3-way image classification set "dataset" from GitHub (aadarshagarwal1/ETR); label vocabulary: blue, red, yellow.

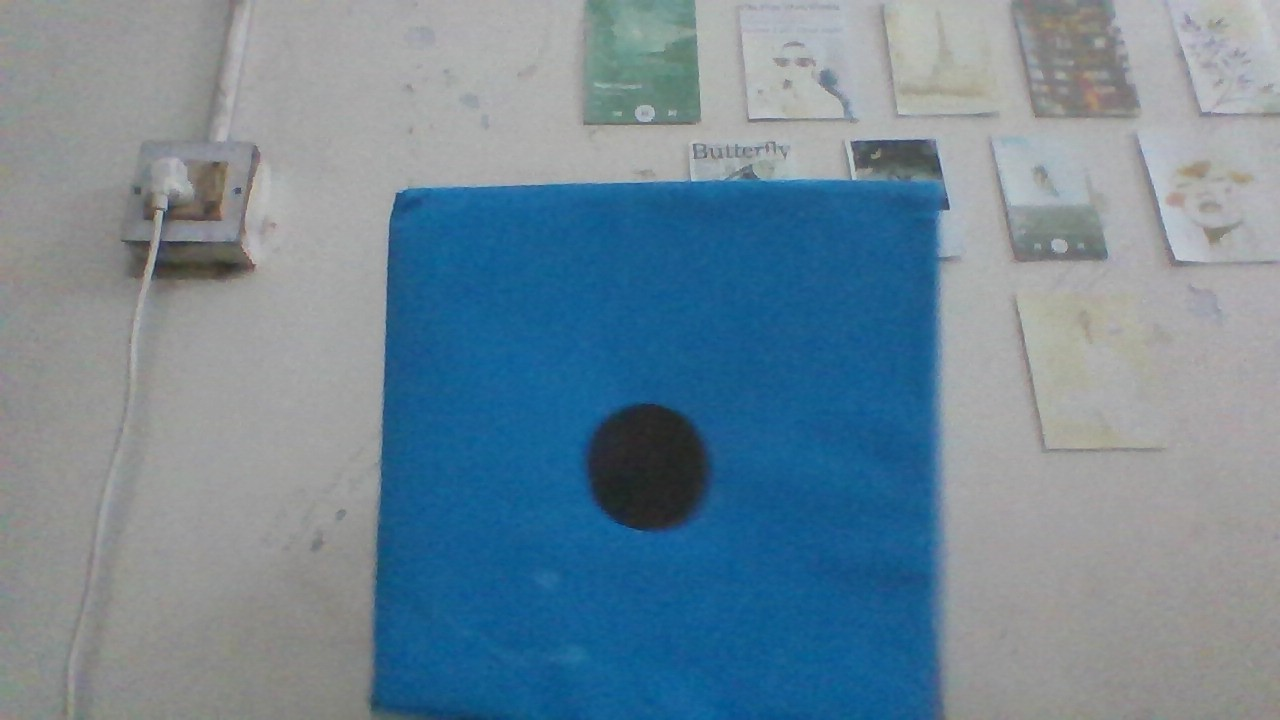
Label: blue

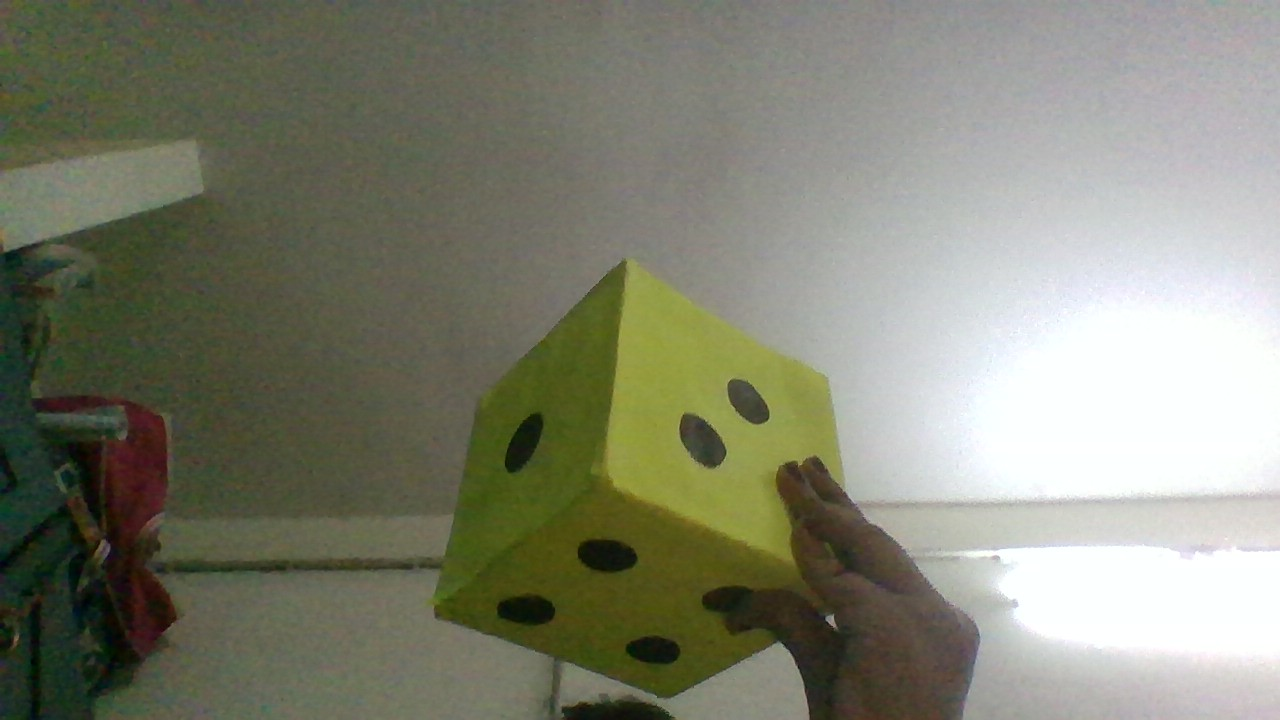
Label: yellow

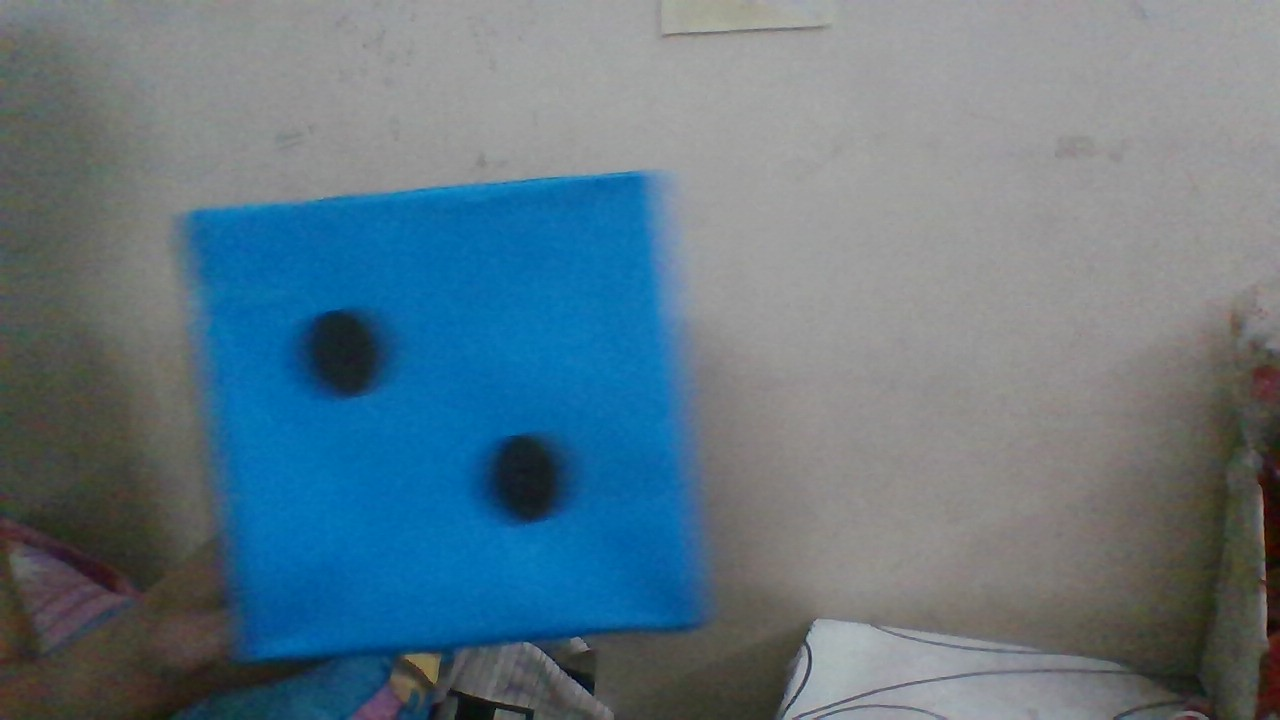
Label: blue

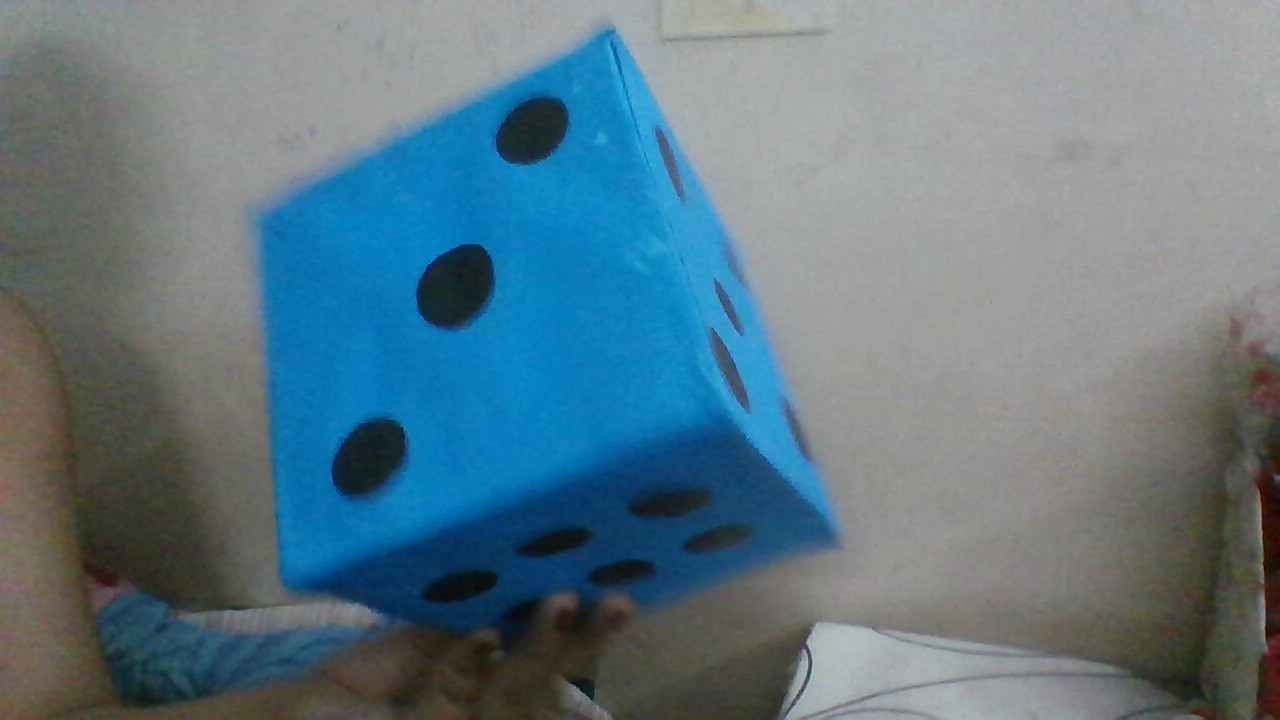
Label: blue

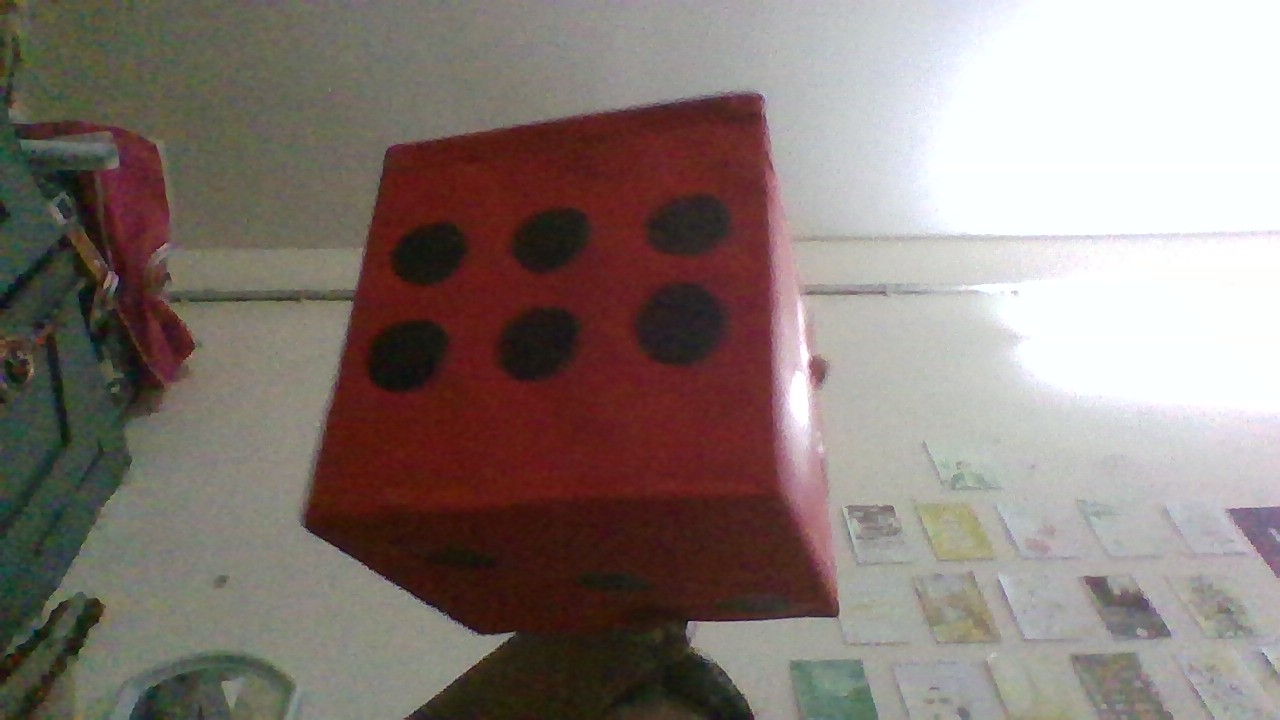
Label: red

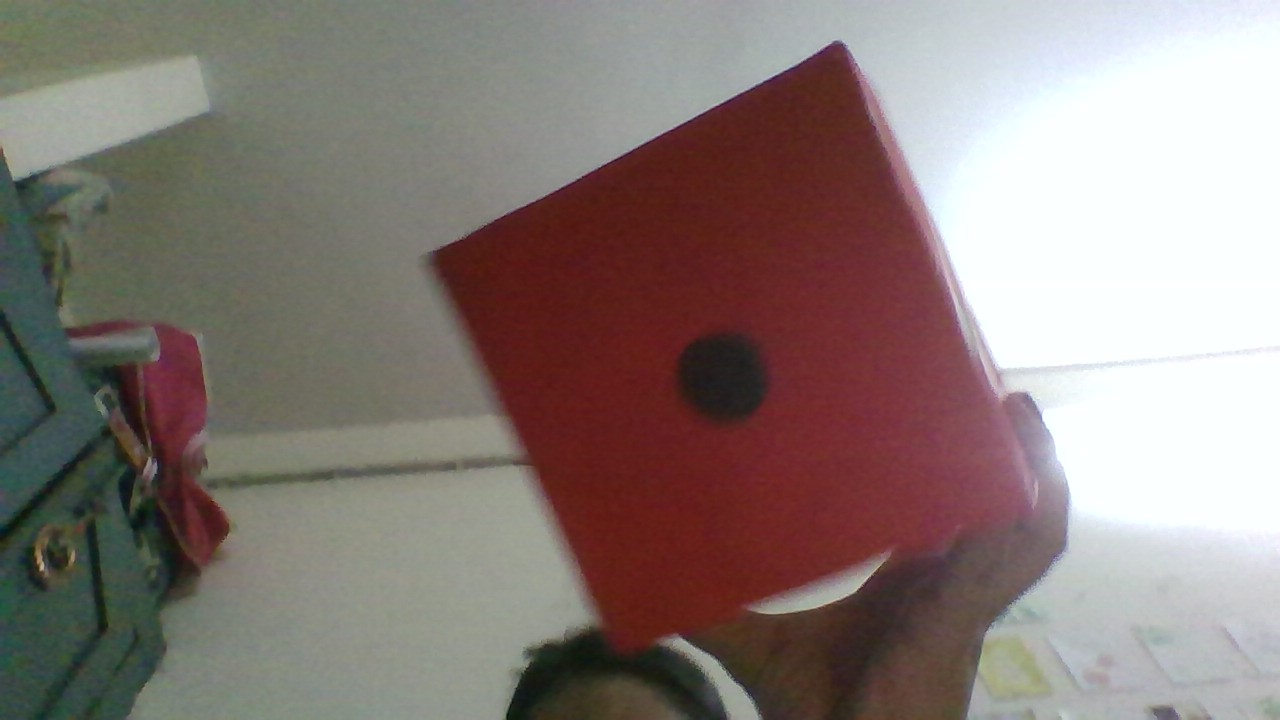
Label: red
